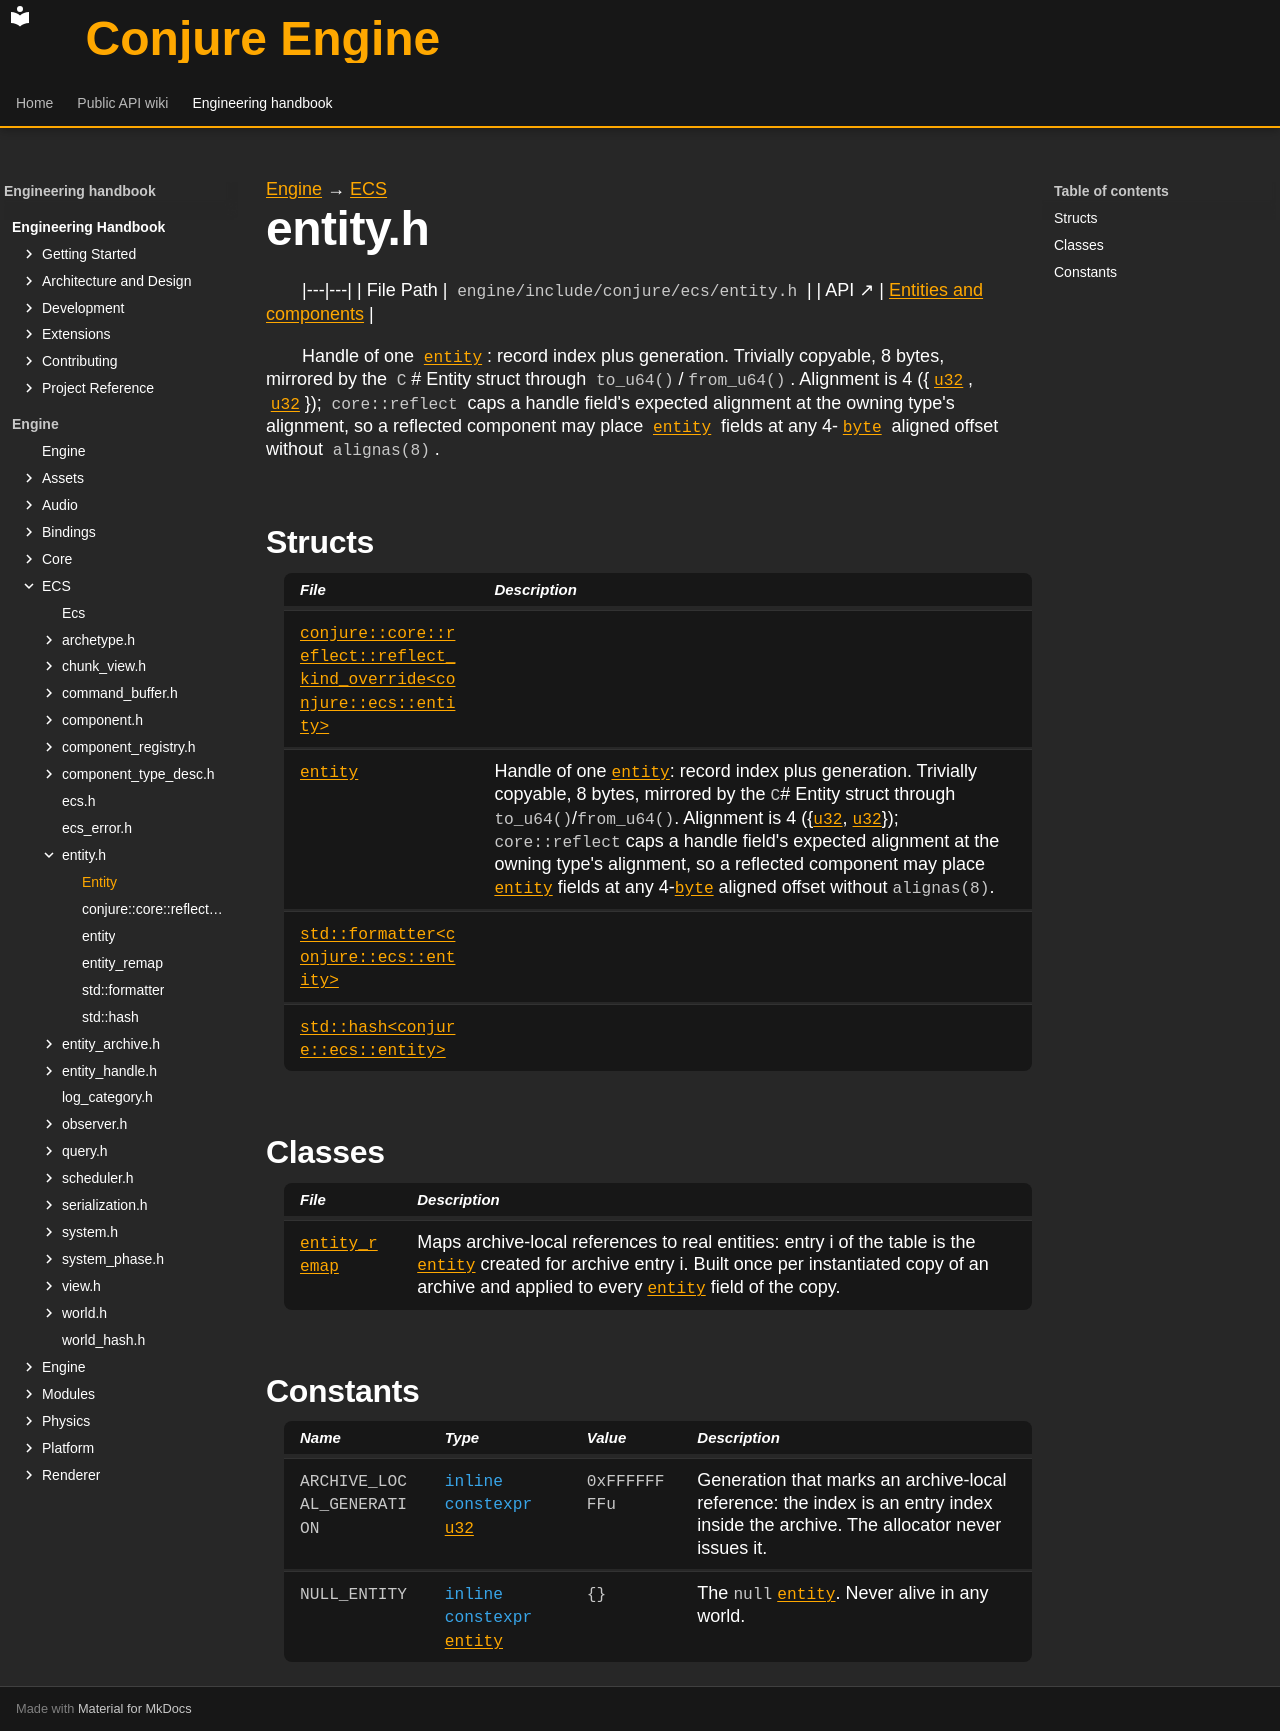

repository: Dozer90/Conjure-Engine · page: handbook/engine/ecs/entity.html · generator: mkdocs

---
kind: header
---

[Engine](../../engine.md) → [ECS](../ecs.md)

# entity.h
<!-- doc-template:header -->

|---|---|
| File Path | `engine/include/conjure/ecs/entity.h` |
| API ↗ | [Entities and components](../../../api/ecs/entities-and-components.md) |

<p>Handle of one <code><a href="entity/entity.html">entity</a></code>: record index plus generation. Trivially copyable, 8 bytes, mirrored by the <code>C</code># Entity struct through <code>to_u64()</code>/<code>from_u64()</code>. Alignment is 4 ({<code><a href="../core/types.html#symbol-u32">u32</a></code>, <code><a href="../core/types.html#symbol-u32">u32</a></code>}); <code>core::reflect</code> caps a handle field&#x27;s expected alignment at the owning type&#x27;s alignment, so a reflected component may place <code><a href="entity/entity.html">entity</a></code> fields at any 4-<code><a href="../core/types.html#symbol-byte">byte</a></code> aligned offset without <code>alignas(8)</code>.</p>

## Structs

| File | Description |
|---|---|
| [`conjure::core::reflect::reflect_kind_override<conjure::ecs::entity>`](entity/conjure-core-reflect-reflect-kind-override-conjure-ecs-entity.md) |  |
| [`entity`](entity/entity.md) | Handle of one <code><a href="entity/entity.html">entity</a></code>: record index plus generation. Trivially copyable, 8 bytes, mirrored by the <code>C</code># Entity struct through <code>to_u64()</code>/<code>from_u64()</code>. Alignment is 4 ({<code><a href="../core/types.html#symbol-u32">u32</a></code>, <code><a href="../core/types.html#symbol-u32">u32</a></code>}); <code>core::reflect</code> caps a handle field&#x27;s expected alignment at the owning type&#x27;s alignment, so a reflected component may place <code><a href="entity/entity.html">entity</a></code> fields at any 4-<code><a href="../core/types.html#symbol-byte">byte</a></code> aligned offset without <code>alignas(8)</code>. |
| [`std::formatter<conjure::ecs::entity>`](entity/std-formatter-conjure-ecs-entity.md) |  |
| [`std::hash<conjure::ecs::entity>`](entity/std-hash-conjure-ecs-entity.md) |  |

## Classes

| File | Description |
|---|---|
| [`entity_remap`](entity/entity-remap.md) | Maps archive-local references to real entities: entry i of the table is the <code><a href="entity/entity.html">entity</a></code> created for archive entry i. Built once per instantiated copy of an archive and applied to every <code><a href="entity/entity.html">entity</a></code> field of the copy. |

## Constants

| Name | Type | Value | Description |
|---|---|---|---|
| <a id="variable-ARCHIVE_LOCAL_GENERATION"></a><code>ARCHIVE_LOCAL_GENERATION</code> | <code class="signature"><span class="k">inline</span> <span class="k">constexpr</span> <a href="../core/types.html#symbol-u32">u32</a></code> | <code class="signature"><span class="mi">0</span>xFFFFFFFFu</code> | Generation that marks an archive-local reference: the index is an entry index inside the archive. The allocator never issues it. |
| <a id="variable-NULL_ENTITY"></a><code>NULL_ENTITY</code> | <code class="signature"><span class="k">inline</span> <span class="k">constexpr</span> <a href="entity/entity.html">entity</a></code> | <code class="signature">{}</code> | The <code>null</code> <code><a href="entity/entity.html">entity</a></code>. Never alive in any world. |

<!-- doc-content:notes:start -->

<!-- doc-content:notes:end -->

<!-- doc-content:threading:start -->

<!-- doc-content:threading:end -->

<!-- doc-content:extensions:start -->

<!-- doc-content:extensions:end -->

<!-- doc-content:tests:start -->

<!-- doc-content:tests:end -->

<!-- doc-legacy-anchors:start -->
<a id="archive_local_generation"></a>
<a id="conjure"></a>
<a id="conjurecorereflectreflect_kind_overrideconjureecsentity"></a>
<a id="conjurecorereflectreflect_kind_overrideconjureecsentitykind"></a>
<a id="conjurecorereflectreflect_kind_overrideconjureecsentityname"></a>
<a id="conjurekind"></a>
<a id="conjurename"></a>
<a id="constructors"></a>
<a id="constructors-and-destructors"></a>
<a id="declaration-summaries"></a>
<a id="dependencies"></a>
<a id="direct-header-dependencies"></a>
<a id="entity"></a>
<a id="entity_remap"></a>
<a id="entity_remapclear"></a>
<a id="entity_remapentity_remap"></a>
<a id="entity_remapentity_remap_1"></a>
<a id="entity_remapindex_targets"></a>
<a id="entity_remapmindex"></a>
<a id="entity_remapmtargets"></a>
<a id="entity_remapoperator"></a>
<a id="entity_remapremap"></a>
<a id="entity_remapresize"></a>
<a id="entity_remapresolve"></a>
<a id="entity_remapset"></a>
<a id="entity_remapsize"></a>
<a id="entity_remaptarget"></a>
<a id="entity_remaptargets"></a>
<a id="entityarchive_local"></a>
<a id="entityfrom_u64"></a>
<a id="entitygeneration"></a>
<a id="entityindex"></a>
<a id="entityis_archive_local"></a>
<a id="entityis_null"></a>
<a id="entityoperator"></a>
<a id="entityto_u64"></a>
<a id="extension-points"></a>
<a id="functions"></a>
<a id="internals-and-algorithms"></a>
<a id="null_entity"></a>
<a id="std"></a>
<a id="stdformat"></a>
<a id="stdformatterconjureecsentity"></a>
<a id="stdformatterconjureecsentityformat"></a>
<a id="stdhashconjureecsentity"></a>
<a id="stdhashconjureecsentityoperator"></a>
<a id="stdoperator"></a>
<a id="structs-and-types"></a>
<a id="tests"></a>
<a id="threading-model"></a>
<a id="variables-and-properties"></a>
<!-- doc-legacy-anchors:end -->
